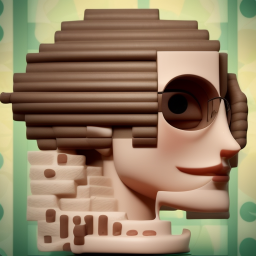
Generation parameters embedded in this image by AUTOMATIC1111 Stable Diffusion web UI or a fork of it (Forge, ...) (PNG 'parameters' text chunk):
a philosophical barbi
Steps: 20, Sampler: Euler a, CFG scale: 7, Seed: 1322882230, Size: 512x512, Model hash: b4391b7978, Model: deliberate_v2, ControlNet: "preprocessor: canny, model: control_v11p_sd15_canny [d14c016b], weight: 1, starting/ending: (0, 1), resize mode: Crop and Resize, pixel perfect: True, control mode: Balanced, preprocessor params: (512, 100, 200)", Version: v1.5.1